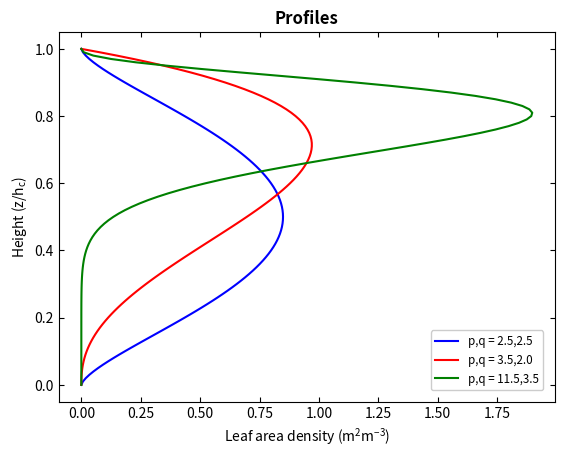

Python code for this plot:
# Supplemental program 2.1

# [redacted]

# ----------------------------------------------
# Calculate and graph leaf area density profiles
# ----------------------------------------------

import numpy as np
from scipy.special import beta
from matplotlib import pyplot as plt

# --- Parameters for beta distribution

p = np.array([2.5, 3.5, 11.5])
q = np.array([2.5, 2.0,  3.5])

# --- Canopy parameters

LAI = 5              # leaf area index (m2/m2)
hc = 10              # canopy height (m)

print("Leaf area index = {:6.2f}".format(LAI))

# --- Create a vector of heights (z) with linearly spaced
# values from z_min to z_max with increment dz

z_min = 0            # minimum
z_max = hc           # maximum
dz = 0.1             # increment
# z is linearly spaced between z_min and z_max with increment dz
z = np.arange(start=z_min, stop=z_max+dz, step=dz, dtype=np.float64)

# --- Parameters for plotting

y1 = np.zeros(len(z))
y2 = np.zeros(len(z))
y3 = np.zeros(len(z))

# --- Calculate the leaf area density profile for each [p,q]

# Loop over each p,q
for i in range(3):

    # Loop over each height
    sigma = 0
    for j in range(len(z)):
        x = z[j] / hc
        lad = (LAI / hc) * (x ** (p[i]-1) * (1 - x)
                            ** (q[i]-1)) / beta(p[i], q[i])

        # Numerically sum leaf area for each height
        sigma += lad * dz

        # Save output for graphing
        if i == 0:
            y1[j] = lad
        elif i == 1:
            y2[j] = lad
        elif i == 2:
            y3[j] = lad
        else:
            print("Index outside range of z")

    print("p, q = {:6.2f} {:6.2f}".format(p[i], q[i]))
    print("Leaf area index (numerical) = {:8.4f}".format(sigma))

# --- Make graph for leaf area density in relation to relative height (z/hc)

z_rel = z / hc

fig, ax = plt.subplots()
ax.plot(y1, z_rel, 'b-', label="p,q = 2.5,2.5")
ax.plot(y2, z_rel, 'r-', label="p,q = 3.5,2.0")
ax.plot(y3, z_rel, 'g-', label="p,q = 11.5,3.5")

ax.tick_params(axis='both', direction='in', top=True, right=True)
ax.legend(loc='lower right', fontsize='small', framealpha=1, borderaxespad=1)

plt.title("Profiles", fontweight='bold')
plt.xlabel(r"Leaf area density ($\mathdefault{m^2 m^{-3}}$)")
plt.ylabel(r"Height ($\mathdefault{z/h_c}$)")
plt.show()
